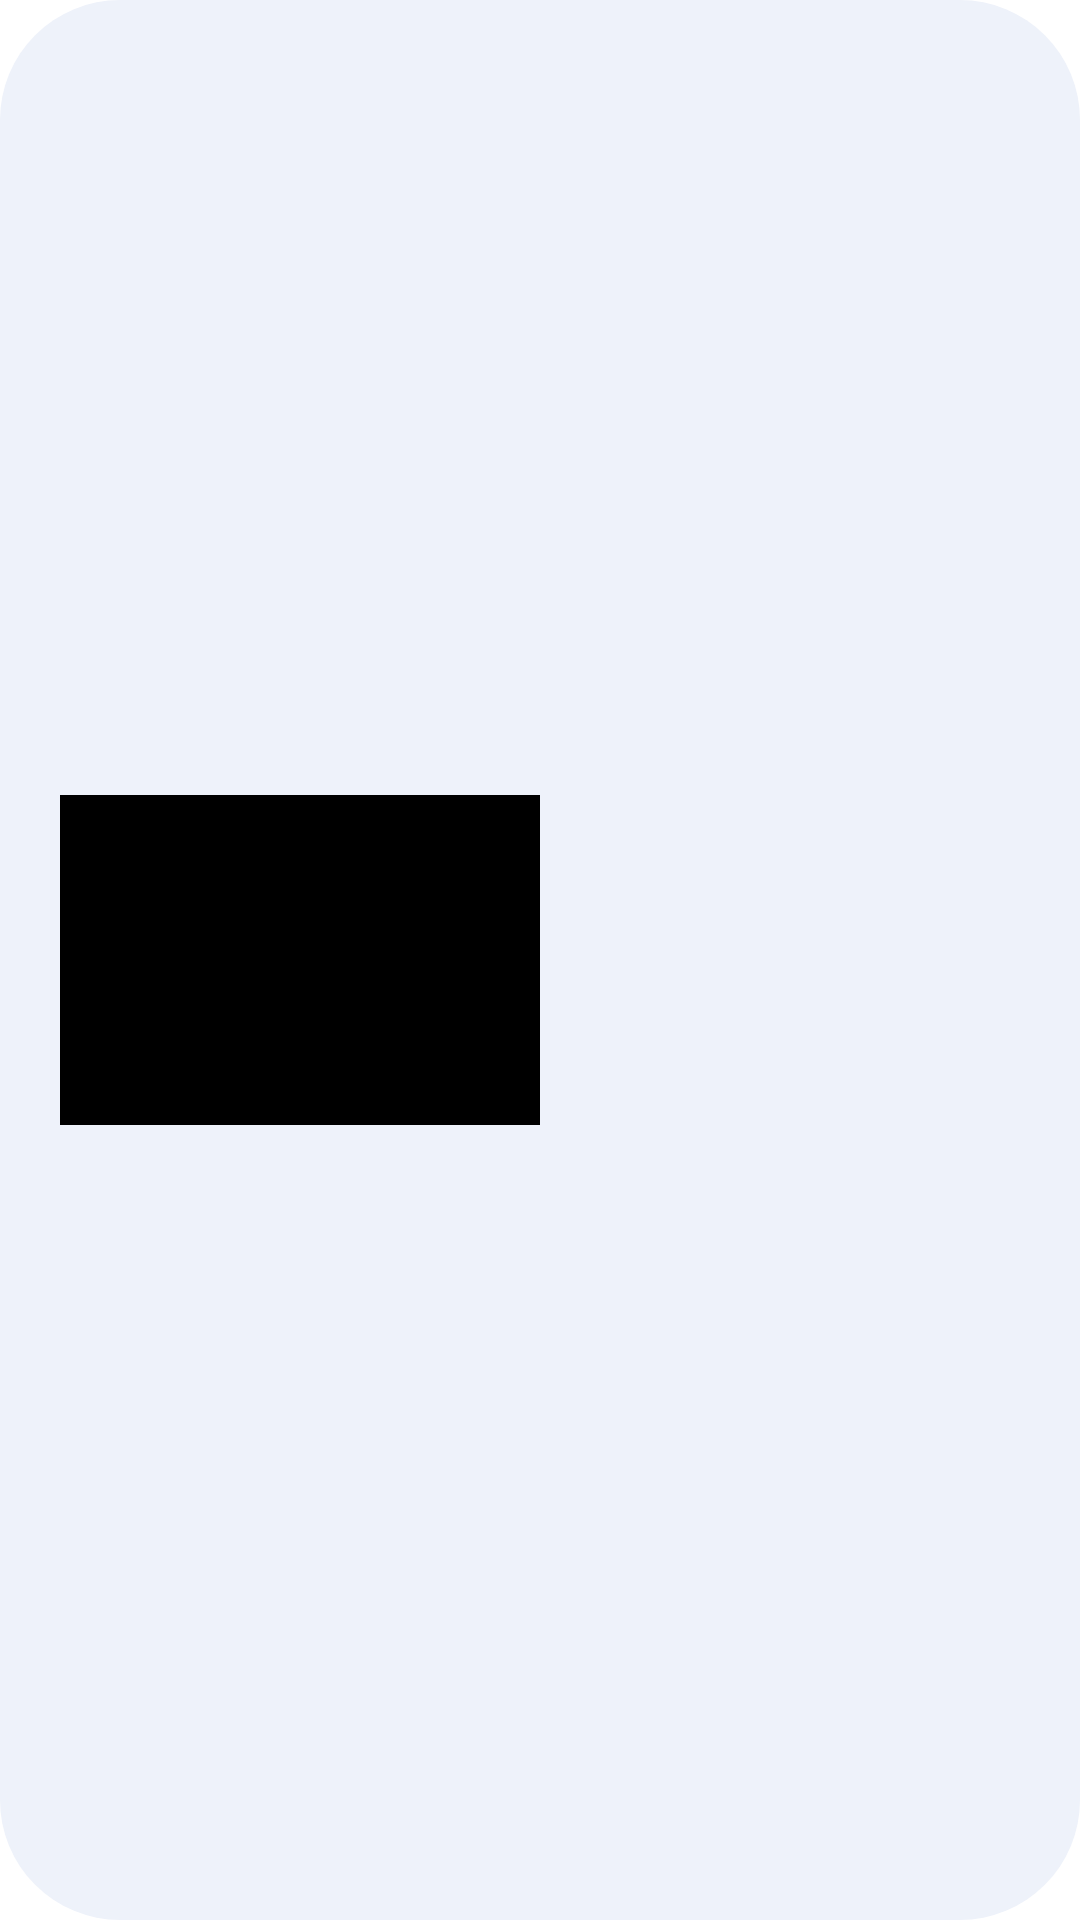

Android layout source for this screen:
<!-- AndroidManifest.xml: application theme Theme.GDSCAppDTask -->
<!-- res/layout/recycler_layout.xml -->
<?xml version="1.0" encoding="utf-8"?>
<RelativeLayout xmlns:android="http://schemas.android.com/apk/res/android"
    android:layout_width="380dp"
    android:layout_height="160dp"
    android:layout_centerHorizontal="true"
    android:layout_marginTop="20dp"
    android:layout_marginStart="15dp"
    android:background="@drawable/rounded_corners2"
    xmlns:tools="http://schemas.android.com/tools">

    <ImageView
        android:layout_width="160dp"
        android:layout_height="110dp"
        android:id="@+id/imageview"
        android:layout_marginStart="20dp"
        android:background="@color/black"
        android:layout_centerVertical="true"
        android:scaleType="centerCrop"
        />

    <TextView
        android:layout_width="wrap_content"
        android:layout_height="wrap_content"
        android:layout_marginStart="20dp"
        android:layout_marginTop="40dp"
        android:id="@+id/imageName"
        android:layout_toEndOf="@id/imageview"
        android:textColor="@color/txt_color"
        android:textSize="25sp"
        android:textStyle="bold"
        tools:text="@string/name"/>

    <TextView
        android:layout_width="wrap_content"
        android:layout_height="wrap_content"
        android:layout_marginStart="20dp"
        android:layout_marginTop="4dp"
        android:id="@+id/authorName"
        android:layout_toEndOf="@id/imageview"
        android:layout_below="@id/imageName"
        android:textColor="@color/txt_color"
        android:textSize="18sp"
        tools:text="@string/thangthuama"/>

    <TextView
        android:layout_width="wrap_content"
        android:layout_height="wrap_content"
        android:layout_marginStart="20dp"
        android:layout_marginTop="0dp"
        android:id="@+id/dateSubmit"
        android:layout_toEndOf="@id/imageview"
        android:layout_below="@id/authorName"
        android:textColor="@color/txt_color"
        android:textSize="16sp"
        tools:text="@string/date"/>

</RelativeLayout>
<!-- resources referenced by this layout -->
<resources>
  <color name="black">#FF000000</color>
  <color name="txt_color">#555555</color>
  <!-- drawable rounded_corners2 (drawable) -->
  <?xml version="1.0" encoding="utf-8"?>
  <shape xmlns:android="http://schemas.android.com/apk/res/android">
      <corners android:radius="40dp" /> 
      <solid android:color="@color/purple_200" /> 
  </shape>
  <string name="date">1.1.01</string>
  <string name="name">Name</string>
  <string name="thangthuama">Thangthuama</string>
  <style name="Theme.GDSCAppDTask" parent="Theme.MaterialComponents.DayNight.NoActionBar">
          
          <item name="colorPrimary">@color/purple_500</item>
          <item name="colorPrimaryVariant">@color/purple_700</item>
          <item name="colorOnPrimary">#333333</item>
          
          <item name="colorSecondary">@color/teal_200</item>
          <item name="colorSecondaryVariant">@color/teal_700</item>
          <item name="colorOnSecondary">#333333</item>
      </style>
  <color name="purple_200">#EEF2FA</color>
  <color name="purple_500">#EEF2FA</color>
  <color name="purple_700">#EEF2FA</color>
  <color name="teal_200">#F6EEFA</color>
  <color name="teal_700">#F6EEFA</color>
</resources>
